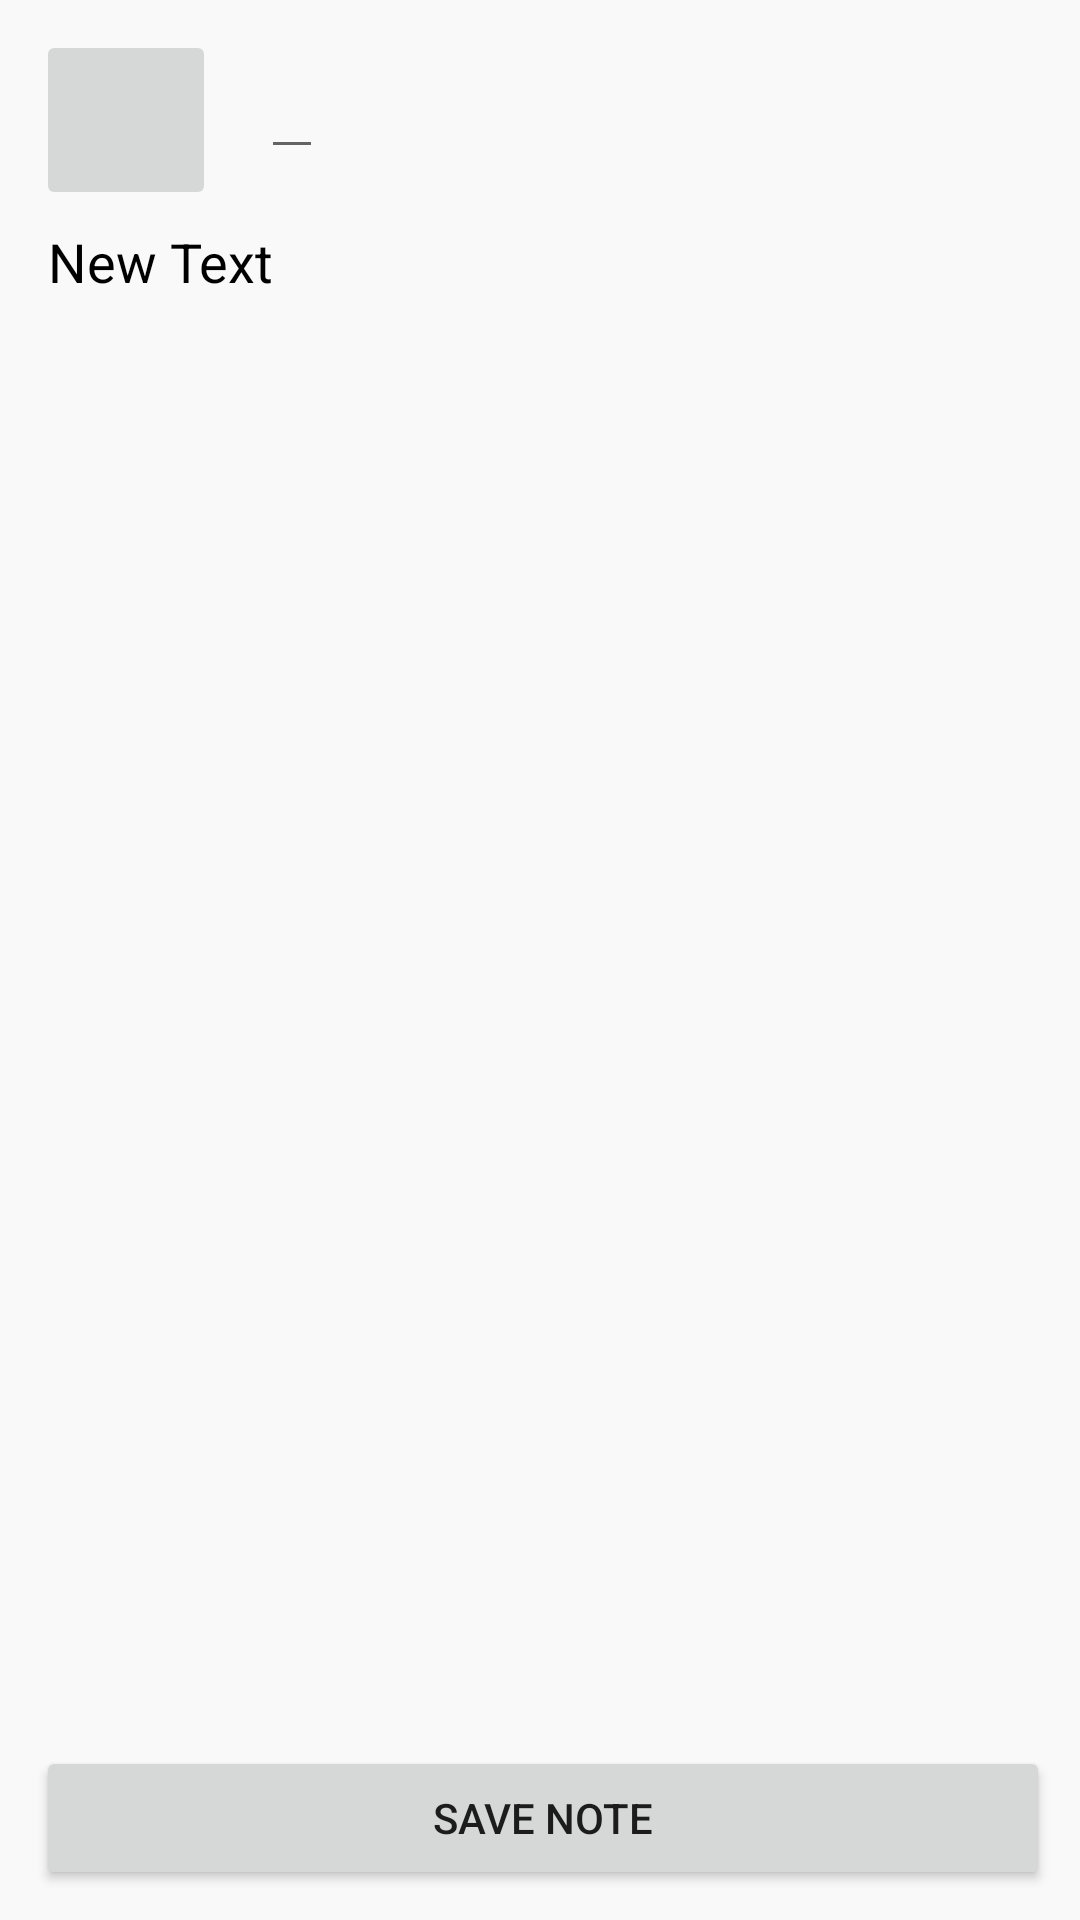

The Android layout XML behind this screen, and the referenced resources:
<!-- AndroidManifest.xml: application theme AppTheme -->
<!-- res/layout/fragment_note_edit.xml -->
<RelativeLayout xmlns:android="http://schemas.android.com/apk/res/android"
    xmlns:tools="http://schemas.android.com/tools"
    android:layout_width="match_parent"
    android:layout_height="match_parent"
    tools:context="com.blazeworks.quicknote.NoteEditFragment"
    android:paddingStart="12dp"
    android:paddingTop="@dimen/list_row_layout_padding"
    android:paddingBottom="@dimen/list_row_layout_padding"
    android:paddingEnd="@dimen/list_row_layout_padding"
    android:background="#f9f9f9">

    <ImageButton
        android:id="@+id/edit_item_note_image_button"
        android:layout_width="@dimen/list_item_note_image_width"
        android:layout_height="@dimen/list_item_note_image_height"
        android:layout_alignParentTop="true"
        android:layout_alignParentStart="true"
        android:layout_marginEnd="15dp" />

    <ScrollView
        android:id="@+id/scroll_edit_item_note_title"
        android:layout_toEndOf="@+id/edit_item_note_image_button"
        android:layout_alignBottom="@+id/edit_item_note_image_button"
        android:layout_width="wrap_content"
        android:layout_height="@dimen/list_item_note_image_height"
        android:layout_alignParentTop="true"
        android:layout_alignParentEnd="true">

        <EditText
            android:id="@+id/edit_item_note_title"
            android:layout_width="wrap_content"
            android:layout_height="wrap_content"
            android:textAppearance="?android:attr/textAppearanceLarge"
            android:minLines="1"
            android:inputType="text"/>

    </ScrollView>

    <ScrollView
        android:id="@+id/scroll_edit_item_note_body"
        android:layout_below="@+id/edit_item_note_image_button"
        android:layout_above="@+id/edit_item_note_save_button"
        android:layout_width="wrap_content"
        android:layout_height="wrap_content"
        android:layout_alignParentEnd="true"
        android:layout_alignParentStart="true"
        android:layout_marginTop="5dp"
        android:layout_marginStart="4dp">

        <EditText
            android:id="@+id/edit_item_note_body"
            android:layout_width="match_parent"
            android:layout_height="wrap_content"
            android:background="@null"
            android:gravity="top"
            android:inputType="textMultiLine"
            android:minLines="3"
            android:text="New Text"
            android:textColor="@android:color/black"
            android:textSize="@dimen/item_note_body_text_size" />

    </ScrollView>

    <Button
        android:id="@+id/edit_item_note_save_button"
        android:layout_width="match_parent"
        android:layout_height="wrap_content"
        android:text="@string/save_note_btn"
        android:layout_alignEnd="@+id/scroll_edit_item_note_body"
        android:layout_alignParentBottom="true"
        android:layout_alignParentStart="true"
        />

</RelativeLayout>
<!-- resources referenced by this layout -->
<resources>
  <dimen name="item_note_body_text_size">18sp</dimen>
  <dimen name="list_item_note_image_height">60dp</dimen>
  <dimen name="list_item_note_image_width">60dp</dimen>
  <dimen name="list_row_layout_padding">10dp</dimen>
  <string name="save_note_btn">Save Note</string>
  <style name="AppTheme" parent="Theme.AppCompat.Light.DarkActionBar">
          
          <item name="colorPrimary">@color/colorPrimary</item>
          <item name="colorPrimaryDark">@color/colorPrimaryDark</item>
          <item name="colorAccent">@color/colorAccent</item>
      </style>
  <!-- not gathered from this repository: default colours our renderer supplied (Android Studio template values) -->
  <color name="colorPrimary">#FF6200EE</color>
  <color name="colorPrimaryDark">#FF3700B3</color>
  <color name="colorAccent">#FF03DAC5</color>
</resources>
